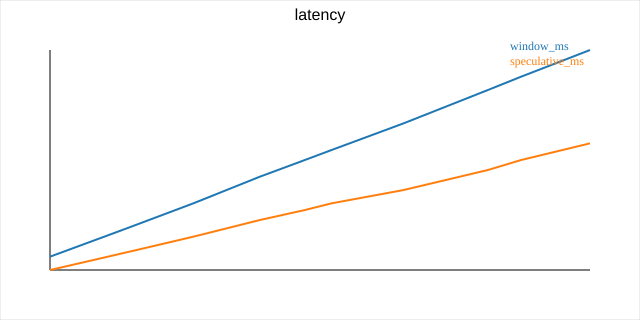

Values plotted in this chart, from the file beside it:
context, window_ms, speculative_ms
804, 8, 4
1635, 16, 9
2452, 24, 14
3217, 32, 19
3734, 37, 22
4041, 40, 24
4869, 48, 28
5838, 58, 34
6220, 62, 37
7012, 70, 42
